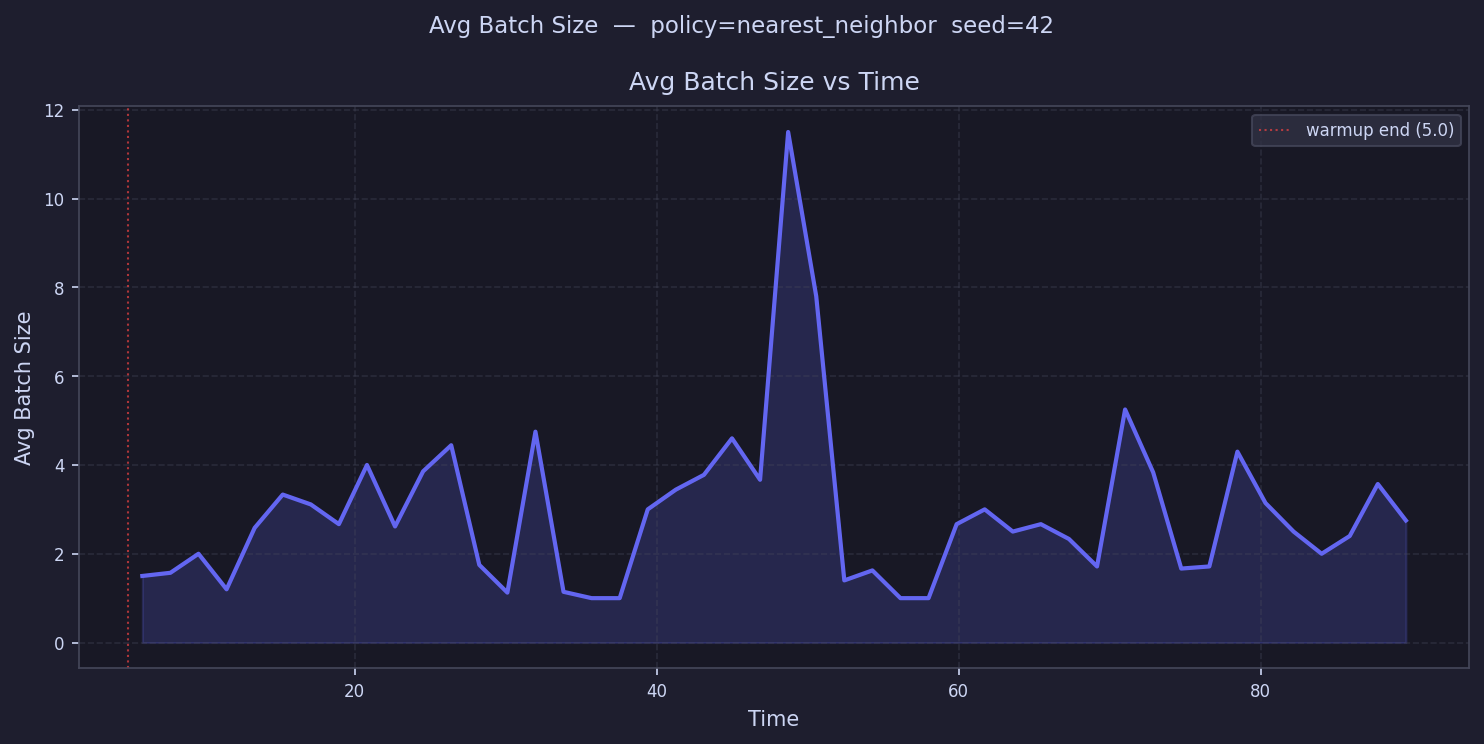

The data file committed next to this chart (first rows):
time, avg_batch_size
5.93, 1.5
7.789, 1.571
9.649, 2.0
11.51, 1.2
13.37, 2.583
15.23, 3.333
17.09, 3.111
18.95, 2.667
20.81, 4.0
22.67, 2.615
24.53, 3.857
26.38, 4.444
28.24, 1.75
30.1, 1.125
31.96, 4.75
33.82, 1.143
35.68, 1.0
37.54, 1.0
39.4, 3.0
41.26, 3.444
43.12, 3.778
44.98, 4.6
46.84, 3.667
48.7, 11.5
50.56, 7.8
52.42, 1.4
54.28, 1.625
56.14, 1.0
58, 1.0
59.86, 2.667
61.72, 3.0
63.58, 2.5
65.44, 2.667
67.29, 2.333
69.15, 1.714
71.01, 5.25
72.87, 3.833
74.73, 1.667
76.59, 1.714
78.45, 4.3
80.31, 3.143
82.17, 2.5
84.03, 2.0
85.89, 2.4
87.75, 3.571
89.61, 2.75
91.47, 
93.33, 
95.19, 
97.05, 
